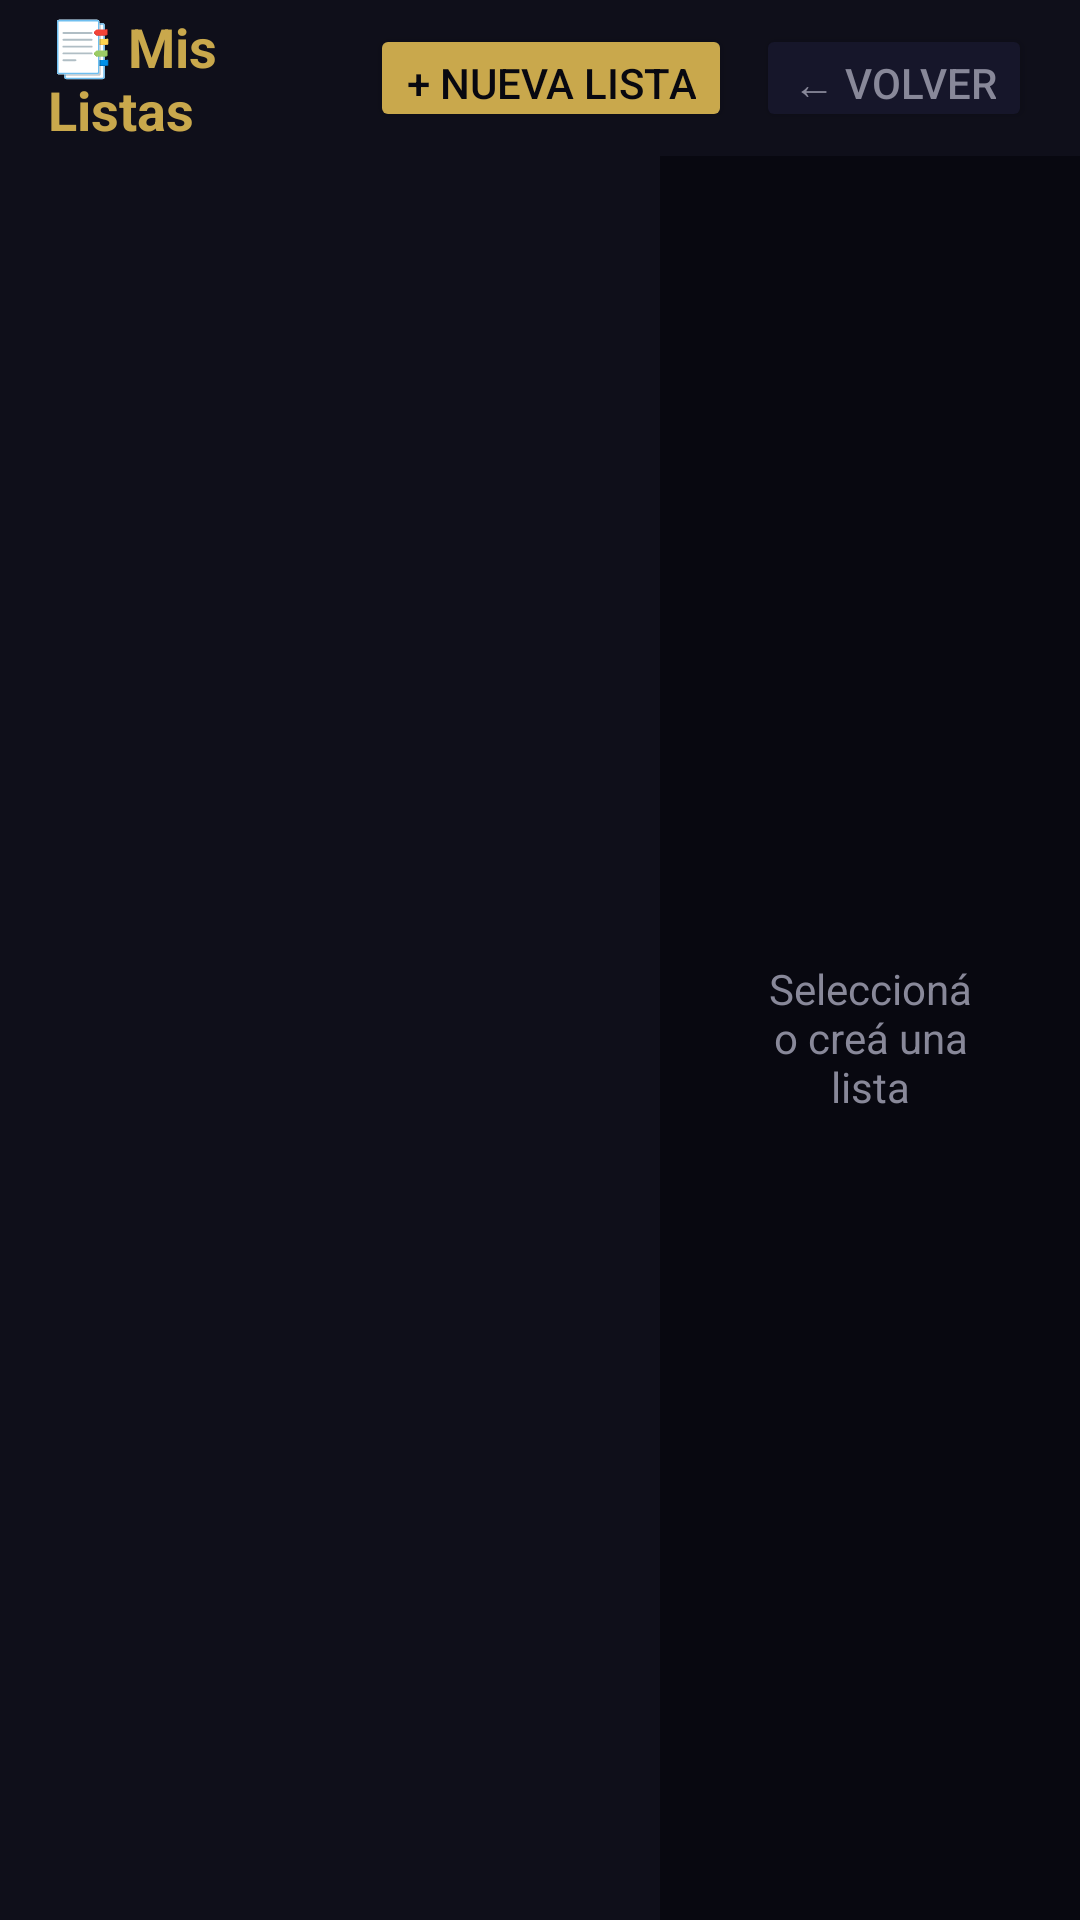

The Android layout XML behind this screen, and the referenced resources:
<!-- AndroidManifest.xml: application theme AppTheme -->
<!-- res/layout/activity_mis_listas.xml -->
<?xml version="1.0" encoding="utf-8"?>
<LinearLayout xmlns:android="http://schemas.android.com/apk/res/android"
    android:layout_width="match_parent" android:layout_height="match_parent"
    android:background="@color/background" android:orientation="vertical">

    <LinearLayout android:layout_width="match_parent" android:layout_height="52dp"
        android:background="@color/surface" android:gravity="center_vertical"
        android:paddingHorizontal="16dp">
        <TextView android:id="@+id/tvTitle"
            android:layout_width="0dp" android:layout_height="wrap_content"
            android:layout_weight="1" android:textColor="@color/primary"
            android:textSize="18sp" android:textStyle="bold"
            android:text="📑 Mis Listas"/>
        <Button android:id="@+id/btnNew"
            android:layout_width="wrap_content" android:layout_height="36dp"
            android:text="+ Nueva lista" android:textColor="@color/background"
            android:backgroundTint="@color/primary" android:focusable="true"
            android:layout_marginEnd="8dp"/>
        <Button android:id="@+id/btnBack"
            android:layout_width="wrap_content" android:layout_height="36dp"
            android:text="← Volver" android:textColor="@color/text_secondary"
            android:backgroundTint="@color/surface2" android:focusable="true"/>
    </LinearLayout>

    <LinearLayout android:layout_width="match_parent" android:layout_height="match_parent"
        android:orientation="horizontal">

        
        <androidx.recyclerview.widget.RecyclerView android:id="@+id/rvListas"
            android:layout_width="220dp" android:layout_height="match_parent"
            android:background="@color/surface" android:padding="8dp"/>

        
        <FrameLayout android:layout_width="0dp" android:layout_height="match_parent"
            android:layout_weight="1">
            <TextView android:id="@+id/tvEmpty"
                android:layout_width="match_parent" android:layout_height="wrap_content"
                android:text="Seleccioná o creá una lista" android:textColor="@color/text_secondary"
                android:textSize="14sp" android:gravity="center" android:padding="32dp"
                android:layout_gravity="center"/>
            <androidx.recyclerview.widget.RecyclerView android:id="@+id/rvItems"
                android:layout_width="match_parent" android:layout_height="match_parent"
                android:padding="8dp" android:visibility="gone"/>
        </FrameLayout>
    </LinearLayout>
</LinearLayout>
<!-- resources referenced by this layout -->
<resources>
  <color name="background">#080810</color>
  <color name="primary">#C9A84C</color>
  <color name="surface">#0F0F1A</color>
  <color name="surface2">#16162A</color>
  <color name="text_secondary">#888899</color>
  <style name="AppTheme" parent="Theme.AppCompat.NoActionBar">
          <item name="android:windowBackground">@color/background</item>
          <item name="colorPrimary">@color/primary</item>
          <item name="colorAccent">@color/primary</item>
          <item name="android:windowNoTitle">true</item>
          <item name="android:windowFullscreen">true</item>
      </style>
</resources>
